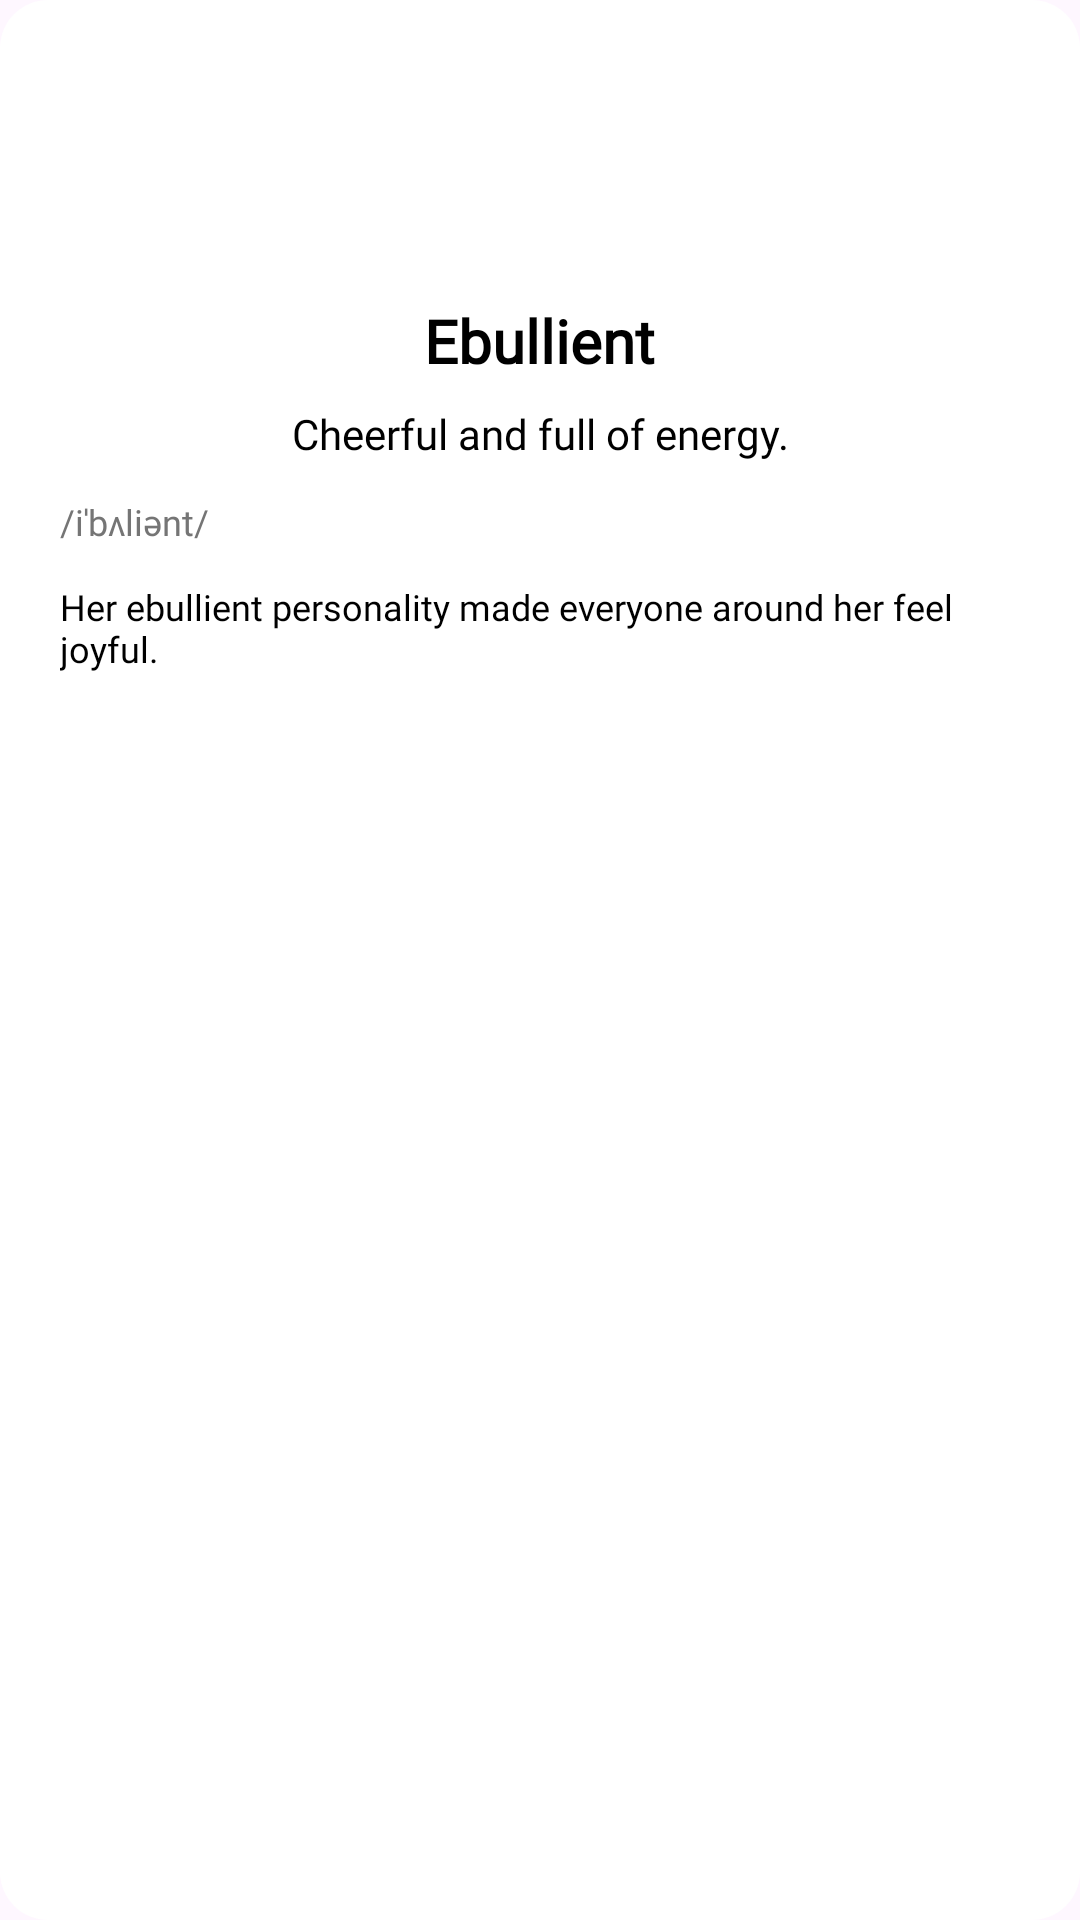

This screen was rendered from an Android layout file. Write that file and the resources it references.
<!-- AndroidManifest.xml: application theme Theme.DigitalDictionary -->
<!-- res/layout/trending_word_recyclerview.xml -->
<?xml version="1.0" encoding="utf-8"?>
<LinearLayout xmlns:android="http://schemas.android.com/apk/res/android"
    xmlns:card_view="http://schemas.android.com/apk/res-auto"
    android:id="@+id/card_view_trending_word"
    android:layout_width="200dp"
    android:layout_height="250dp"
    android:layout_margin="8dp"
    card_view:cardCornerRadius="16dp"
    android:background="@drawable/rounded_background_for_dashbaord_layouts"
    card_view:cardElevation="4dp"
    card_view:cardUseCompatPadding="true">

    <LinearLayout
        android:layout_width="match_parent"
        android:layout_height="match_parent"
        android:orientation="vertical"
        android:padding="16dp">

        
        <ImageView
            android:id="@+id/image_word"
            android:layout_width="64dp"
            android:layout_height="64dp"
            android:src="@drawable/ic_volume"
            android:layout_gravity="center_horizontal"
            android:contentDescription="Word Image" />

        
        <TextView
            android:id="@+id/text_word"
            android:layout_width="wrap_content"
            android:layout_height="wrap_content"
            android:text="Ebullient"
            android:fontFamily="@font/abel"

            android:textSize="20sp"
            android:textStyle="bold"
            android:textColor="@color/black"
            android:layout_marginTop="16dp"
            android:layout_gravity="center_horizontal" />

        
        <TextView
            android:id="@+id/text_definition"
            android:layout_width="match_parent"
            android:layout_height="wrap_content"
            android:text="Cheerful and full of energy."
            android:textSize="14sp"
            android:fontFamily="@font/abel"

            android:textColor="@color/black"
            android:layout_marginTop="8dp"
            android:gravity="center" />

        
        <LinearLayout
            android:layout_width="match_parent"
            android:layout_height="wrap_content"
            android:orientation="horizontal"
            android:layout_marginTop="8dp"
            android:gravity="center_vertical">

            <TextView
                android:id="@+id/text_pronunciation"
                android:layout_width="wrap_content"
                android:layout_height="wrap_content"
                android:text="/iˈbʌliənt/"
                android:fontFamily="@font/abel"

                android:textSize="12sp"
                android:textColor="@color/text_grey" />

            <ImageView
                android:id="@+id/image_pronunciation_audio"
                android:layout_width="24dp"
                android:layout_height="24dp"
                android:src="@drawable/ic_volume"
                android:contentDescription="Pronunciation Audio"
                android:layout_marginStart="8dp" />
        </LinearLayout>

        <TextView
            android:id="@+id/text_example"
            android:layout_width="match_parent"
            android:layout_height="wrap_content"
            android:text="Her ebullient personality made everyone around her feel joyful."
            android:textSize="12sp"
            android:fontFamily="@font/abel"

            android:textColor="@color/black"
            android:layout_marginTop="8dp" />

    </LinearLayout>

</LinearLayout>
<!-- resources referenced by this layout -->
<resources>
  <color name="black">#FF000000</color>
  <color name="text_grey">#757575</color>
  <!-- drawable rounded_background_for_dashbaord_layouts (drawable) -->
  <?xml version="1.0" encoding="utf-8"?>
  <shape xmlns:android="http://schemas.android.com/apk/res/android"
      android:shape="rectangle">
  
      
      <solid android:color="@color/white" />
  
      
      <corners android:radius="16dp" />
  
  
      
      <padding
          android:left="4dp"
          android:top="4dp"
          android:right="4dp"
          android:bottom="4dp" />
  </shape>
  <style name="Theme.DigitalDictionary" parent="Base.Theme.DigitalDictionary" />
  <color name="white">#FFFFFFFF</color>
  <style name="Base.Theme.DigitalDictionary" parent="Theme.Material3.DayNight.NoActionBar">
          
          
      </style>
</resources>
